Run: headless pygame with SDL's dummy video driver; simulated clock (each Clock.tick advances the game by its frame time, no real sleeping); random seed 0; keys injected as events and as key.get_pressed() state; mouse plan: one left click at the window centre at the start of phase 2, then a move to the lower-right quarter at the start of phase 3.
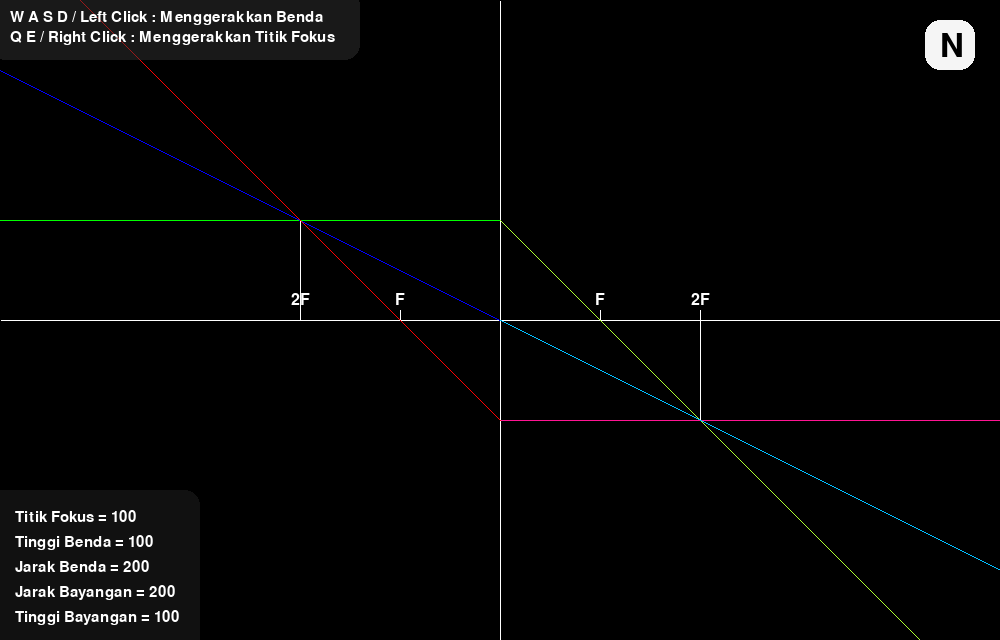
Frame 1 of 4 · flips 1–60 · no input
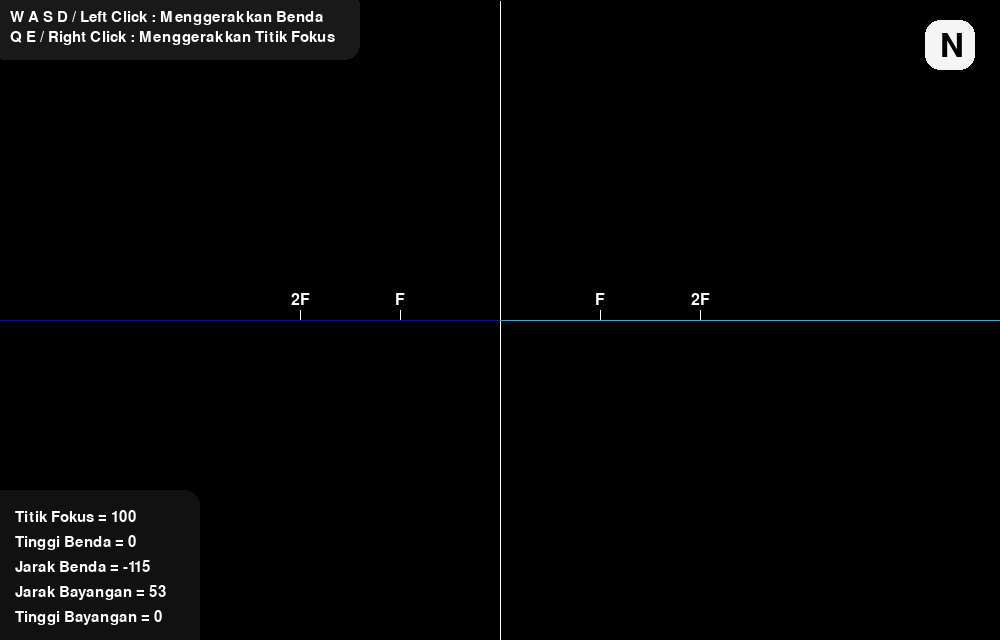
Frame 2 of 4 · flips 61–180 · clicked the window centre · tapped SPACE, RETURN · held RIGHT (→), D
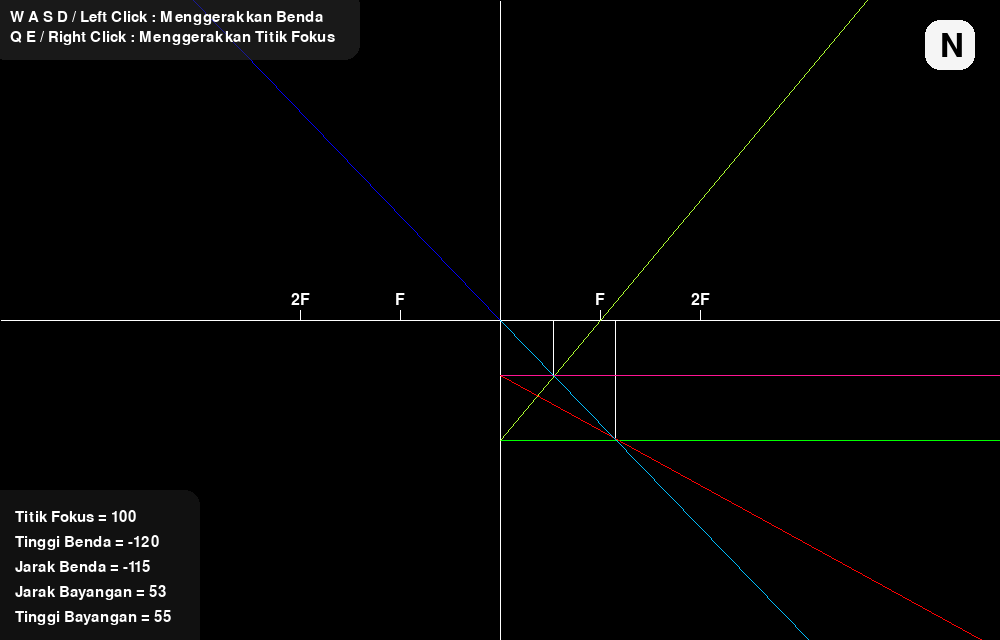
Frame 3 of 4 · flips 181–300 · moved the mouse to the lower-right quarter · held DOWN (↓), S
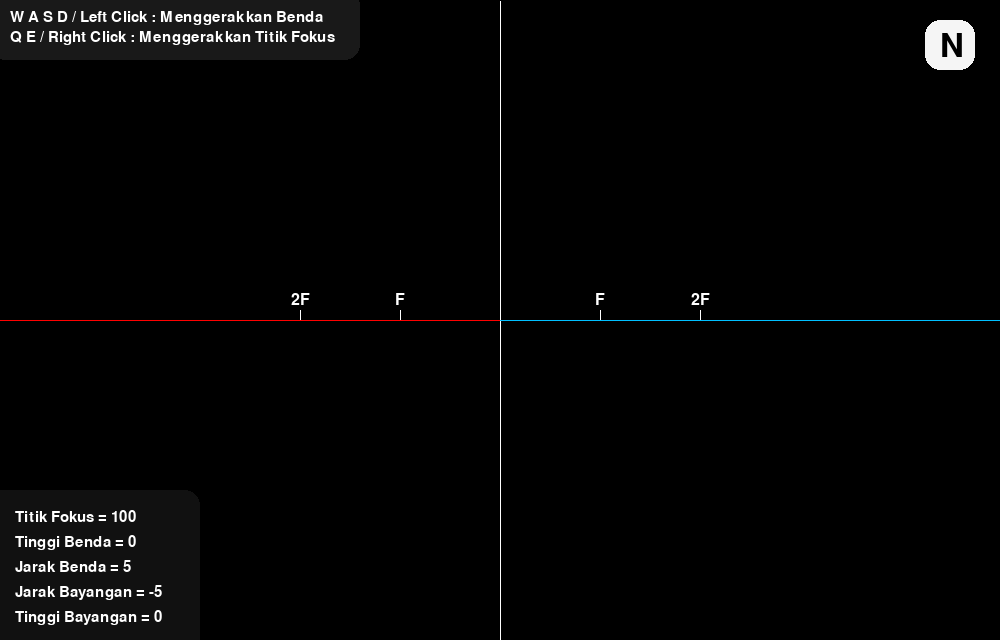
Frame 4 of 4 · flips 301–420 · held LEFT (←), A, UP (↑), W

The pygame program that drew these frames:

import pygame
from pygame import gfxdraw

if not pygame.font:
	print("Font gak ada")

pygame.init()
SCREEN = pygame.display.set_mode((1000, 640), pygame.RESIZABLE)
pygame.display.set_caption("Pembiasan Cahaya - Lensa Positif/Cembung")

# Color
WHITE = (255,255,255)
WHITESMOKE = (245,245,245)
LIGHT_GRAY = (200,200,200)
GRAY = (150,150,150)
DARK_GRAY = (50,50,50,128)
DARK_GRAY2 = (50,50,50,90)
BLACK = (0,0,0)

RED = (255, 0, 0)
DEEPPINK = (255,20,147)

GREEN = (0, 255, 0)
GREEN2 = (0,128,0)
DARK_GREEN = (0,100,0)
GREENYELLOW = (173,255,47)

BLUE = (0, 0, 255)
DEEPSKYBLUE = (0,191,255)

"""
RUMUS
Jarak Bayangan = (Fokus * Jarak Benda) / (Jarak Benda - Fokus)
Tinggi Bayangan = (Jarak Bayangan / Jarak Benda) * Tinggi Benda
"""

# Mencari Gradien/Slope
def gradien(xy1, xy2):
	try:
		m = (xy2[1] - xy1[1]) / (xy2[0] - xy1[0])
	except ZeroDivisionError:
		m = 0
	return m

# Mencari Persamaan garis
def persamaan(xy1, xy2, panjang):
	m = gradien(xy1, xy2)
	y = xy2[1] + m * (panjang - xy2[0])
	return panjang, y

# DDA
def DDA(xy1, xy2):
	# Variabel lokal
	x = xy1[0]
	y = xy1[1]

	# Ambil Panjangnya kordinat
	dx = xy2[0] - xy1[0]
	dy = xy2[1] - xy1[1]

	# Ambil kordinat ter-panjang
	step = max(abs(dx), abs(dy))

	try:
		# Ambil butuh brapa increment untuk x dan y
		xinc = dx/step
	except ZeroDivisionError:
		xinc = 0
	else:
		try:
			yinc = dy/step
		except ZeroDivisionError:
			yinc = 0

	# Gambar garisnya
	for i in range(step):
		x += xinc
		y += yinc
		try:
			gfxdraw.pixel(SCREEN, round(x), round(y), fg_color)
		except:
			x = int(x)
			y = int(y)

# Convert Kordinat
class CvCoor:
	# Kuadran II
	@staticmethod
	def x(x):
		return (SCREEN.get_width()//2) + x * -1

	@staticmethod
	def y(y):
		return (SCREEN.get_height()//2) + y * -1

	@staticmethod
	def xy(x, y):
		return CvCoor.x(x), CvCoor.y(y)

class Kartesius:
	x = 0
	y = 0
	fokus = 100
	fokus_mirror = False

	@classmethod
	def handle_movement(cls, key_pressed, mouse_pressed):
		if key_pressed[pygame.K_q]:
			cls.fokus -= 1
		if key_pressed[pygame.K_e]:
			cls.fokus += 1
		
		if mouse_pressed[2]:
			mouse_pos = pygame.mouse.get_pos()
			cls.fokus = (mouse_pos[0] - width//2) * -1

	@classmethod
	def handle_mirror(cls):
		if cls.fokus < 0:
			cls.fokus_mirror = True
			cls.fokus *= -1
		else:
			cls.fokus_mirror = False

	@classmethod
	def draw(cls):
		x, y = CvCoor.xy(cls.x, cls.y)
		DDA((0, y), (width, y)) # x
		DDA((x, 0), (x, height)) # y

	@classmethod
	def draw_fokus(cls):
		x, y = CvCoor.x(cls.fokus), CvCoor.y(cls.y)
		DDA((x, y), (x, y - 10)) # F
		Kartesius.draw_text("F", x, y)
		
		x = CvCoor.x(cls.fokus * -1)
		DDA((x, y), (x, y - 10)) # F Mirror
		Kartesius.draw_text("F", x, y)

		x = CvCoor.x(cls.fokus * 2)
		DDA((x, y), (x, y - 10)) # 2F
		Kartesius.draw_text("2F", x, y)

		x = CvCoor.x(cls.fokus * 2 * -1)
		DDA((x, y), (x, y - 10)) # 2F Mirror
		Kartesius.draw_text("2F", x, y)

	@staticmethod
	def draw_text(teks, x, y):
		font = pygame.font.Font(None, 24)
		text = font.render(teks, 1, fg_color)
		textpos = text.get_rect(centerx=x, centery=y - 20)
		SCREEN.blit(text, textpos)

class Benda:
	jarak = 200
	tinggi = 100
	mirror = False

	@classmethod
	def draw(cls):
		# Kordinat Kartesius
		kt_x, kt_y = CvCoor.xy(Kartesius.x, Kartesius.y)

		# Kordinat Fokus
		if Kartesius.fokus_mirror:
			fokus = CvCoor.x(Kartesius.fokus)
		else:
			fokus = CvCoor.x(Kartesius.fokus * -1)

		# Kordinat Benda
		x, y = CvCoor.xy(cls.jarak, cls.tinggi)
		# Gambar Benda
		DDA((x, kt_y), (x, y))
		# kalau ada night mode, set warna
		if Button.night_mode:
			color_awal = GREEN
			color_pantul = GREENYELLOW
		else:
			color_awal = DARK_GREEN
			color_pantul = GREEN2

		"""
			Algoritma Sinar A
		1. gambar garis dari titik x kartesius ke 0 (garis kebelakang)
		2. gambar garis dari titik x kartesius ke titik fokus seberang
		Panjang sinar 1 = sinar lurus
		Panjang sinar 2 = sinar ke fokus
		"""

		if cls.mirror:
			panjang_sinar1 = 0
			if cls.jarak <= Kartesius.fokus:
				panjang_sinar2 = 0
			else:
				panjang_sinar2 = width
		else:
			panjang_sinar1 = width
			if cls.jarak >= Kartesius.fokus:
				panjang_sinar2 = 0
			else:
				panjang_sinar2 = width

		# Sinar A ke garis kartesius
		x_a1, y_a1 = persamaan((kt_x, y), (0, y), panjang_sinar1)
		pygame.draw.line(SCREEN, color_awal, (kt_x, y), (x_a1, y_a1))

		# Sinar A ke fokus
		x_a2, y_a2 = persamaan((kt_x, y), (fokus, kt_y), panjang_sinar2)
		pygame.draw.line(SCREEN, color_pantul, (kt_x, y), (x_a2, y_a2))

		# Sinar C
		x_new, y_new = persamaan((kt_x, kt_y), (x, y), 0)
		pygame.draw.line(SCREEN, BLUE, (kt_x, kt_y), (x_new, y_new))

	@classmethod
	def handle_mirror(cls):
		if cls.jarak < Kartesius.x:
			cls.mirror = False
		else:
			cls.mirror = True

	@classmethod
	def handle_movement(cls, key_pressed, mouse_pressed):
		if key_pressed[pygame.K_a]:
			cls.jarak += 1
		if key_pressed[pygame.K_d]:
			cls.jarak -= 1
		if key_pressed[pygame.K_w]:
			cls.tinggi += 1
		if key_pressed[pygame.K_s]:
			cls.tinggi -= 1
		
		if mouse_pressed[0]:
			mouse_pos = pygame.mouse.get_pos()
			cls.jarak = (mouse_pos[0] - width//2) * -1
			cls.tinggi = (mouse_pos[1] - height//2) * -1

class Bayangan:
	jarak = 0
	tinggi = 0

	@classmethod
	def update(cls):
		try:
			cls.jarak = int((Kartesius.fokus * Benda.jarak) / (Benda.jarak - Kartesius.fokus))
		except ZeroDivisionError:
			cls.jarak = 0
		else:
			try:
				cls.tinggi = int((cls.jarak / Benda.jarak) * Benda.tinggi)
			except ZeroDivisionError:
				cls.tinggi = 0

	@classmethod
	def draw(cls):
		# Kordinat Kartesius
		kt_x, kt_y = CvCoor.xy(Kartesius.x, Kartesius.y)

		# Kordinat Fokus
		if Kartesius.fokus_mirror:
			fokus = CvCoor.x(Kartesius.fokus * -1)
		else:
			fokus = CvCoor.x(Kartesius.fokus)

		# Kordinat Bayangan
		x, y = CvCoor.xy(cls.jarak * -1, cls.tinggi * -1)
		# Gambar Bayangan
		DDA((x, kt_y), (x, y))
		# warna
		color_awal = RED
		color_pantul = DEEPPINK

		# Panjang sinar 1 = sinar ke fokus
		# Panjang sinar 2 = sinar lurus

		if Benda.mirror:
			panjang_sinar2 = 0
			if Benda.jarak >= Kartesius.fokus:
				panjang_sinar1 = width
			else:
				panjang_sinar1 = 0
		else:
			panjang_sinar2 = width
			if Benda.jarak <= Kartesius.fokus:
				panjang_sinar1 = width
			else:
				panjang_sinar1 = 0

		# Sinar B ke garis kartesius
		x_b1, y_b1 = persamaan((kt_x, y), (0, y), panjang_sinar1)
		pygame.draw.line(SCREEN, color_pantul, (kt_x, y), (x_b1, y_b1))

		# Sinar B ke fokus
		x_b2, y_b2 = persamaan((kt_x, y), (fokus, kt_y), panjang_sinar2)
		pygame.draw.line(SCREEN, color_awal, (kt_x, y), (x_b2, y_b2))

		# Sinar C
		x_new, y_new = persamaan((kt_x, kt_y), (x, y), width)
		pygame.draw.line(SCREEN, DEEPSKYBLUE, (kt_x, kt_y), (x_new, y_new))

class UI:
	size = 22

	@classmethod
	def render_text(cls, teks, color, font=0):
		if not font:
			font = pygame.font.Font(None, cls.size)
		text_obj = font.render(str(teks), True, color)
		return text_obj

	@classmethod
	def display_text(cls, text_obj, xy):
		SCREEN.blit(text_obj, (xy[0], xy[1]))

	@classmethod
	def draw(cls):
		# Gambar info
		w, h = 370, 70
		base = pygame.Surface((w, h), pygame.SRCALPHA)
		pygame.draw.rect(base, DARK_GRAY, base.get_rect(), 0, 15)
		SCREEN.blit(base, (-10, -10))

		text_obj = cls.render_text("W A S D / Left Click : Menggerakkan Benda", fg_color)
		cls.display_text(text_obj, (10, 10))
		text_obj = cls.render_text("Q E / Right Click : Menggerakkan Titik Fokus", fg_color)
		cls.display_text(text_obj, (10, 30))

		# Gambar teks
		w, h = 220, 170
		base = pygame.Surface((w, h), pygame.SRCALPHA)
		pygame.draw.rect(base, DARK_GRAY2, base.get_rect(), 0, 15)
		SCREEN.blit(base, (-20, height - base.get_height() + 20))
		
		teks = [
			f"Tinggi Bayangan = {Bayangan.tinggi}",
			f"Jarak Bayangan = {Bayangan.jarak}",
			f"Jarak Benda = {Benda.jarak}",
			f"Tinggi Benda = {Benda.tinggi}",
			f"Titik Fokus = {Kartesius.fokus}",
		]

		# Ambil dalam kotak
		x_text, y_text = 15, height - 30

		# Perulangan gambar teks
		for t in teks:
			text_obj = cls.render_text(t, fg_color)
			cls.display_text(text_obj, (x_text, y_text))
			y_text -= 25

		# Night mode
		font = pygame.font.Font(None, 48)
		text_obj = cls.render_text("N", bg_color, font)
		cls.display_text(text_obj, (width - 60, 30))

class Button:
	night_mode = True

	def __init__(self, x, y, w, h, color):
		self.x = x
		self.y = y
		self.w = w
		self.h = h
		self.rect = pygame.Rect((x, y), (w, h))
		self.color = color

	def draw(self):
		pygame.draw.rect(SCREEN, self.color, self.rect, 0, 15)

	@staticmethod
	def check_collisions(a_x, a_y, a_width, a_height, b_x, b_y, b_width, b_height):
		return (a_x + a_width > b_x) and (a_x < b_x + b_width) and (a_y + a_height > b_y) and (a_y < b_y + b_height)

	def handle(self, mouse_pressed):
		global bg_color, fg_color
		mouse_pos = pygame.mouse.get_pos()
		# Night mode click
		if Button.check_collisions(mouse_pos[0], mouse_pos[1], 3, 3, self.x, self.y, self.w, self.h):
			self.color = GRAY
			if mouse_pressed[0]:
				if Button.night_mode:
					self.color = WHITESMOKE
					bg_color = WHITESMOKE
					fg_color = BLACK
					Button.night_mode = False
					pygame.time.wait(250)
				else:
					self.color = BLACK
					bg_color = BLACK
					fg_color = WHITE
					Button.night_mode = True
					pygame.time.wait(250)
		else:
			if Button.night_mode:
				self.color = WHITESMOKE
			else:
				self.color = BLACK

# Bagian penggambaran screen
def draw_screen(night_mode):
	# Background
	SCREEN.fill(bg_color)

	# Kartesius
	Kartesius.draw()
	Kartesius.draw_fokus()

	# Benda
	Benda.draw()

	# Bayangan
	Bayangan.draw()

	# Button
	night_mode.draw()

	# User Interface
	UI.draw()

# Bagian utama
def main():
	global fg_color, bg_color, width, height
	run = True

	fg_color = WHITE
	bg_color = BLACK

	# Night mode
	x, y = SCREEN.get_width() - 75, 20
	w, h = 50, 50
	night_mode = Button(x, y, w, h, WHITE)

	# Event Handler
	while run:
		width = SCREEN.get_width()
		height = SCREEN.get_height()

		# Get Input
		key_pressed = pygame.key.get_pressed()
		mouse_pressed = pygame.mouse.get_pressed()

		# Handle Movement
		Benda.handle_movement(key_pressed, mouse_pressed)
		Kartesius.handle_movement(key_pressed, mouse_pressed)

		# Handle click
		night_mode.handle(mouse_pressed)

		# Handle Bayangan
		Bayangan.update()

		# Handle Mirror
		Kartesius.handle_mirror()
		Benda.handle_mirror()

		# Draw screen
		draw_screen(night_mode)

		# Tampilkan apa yg sudah digambar
		pygame.display.flip()

		for event in pygame.event.get():
			if event.type == pygame.QUIT:
				run = False
	
	pygame.quit()

if __name__ == "__main__":
	main()
